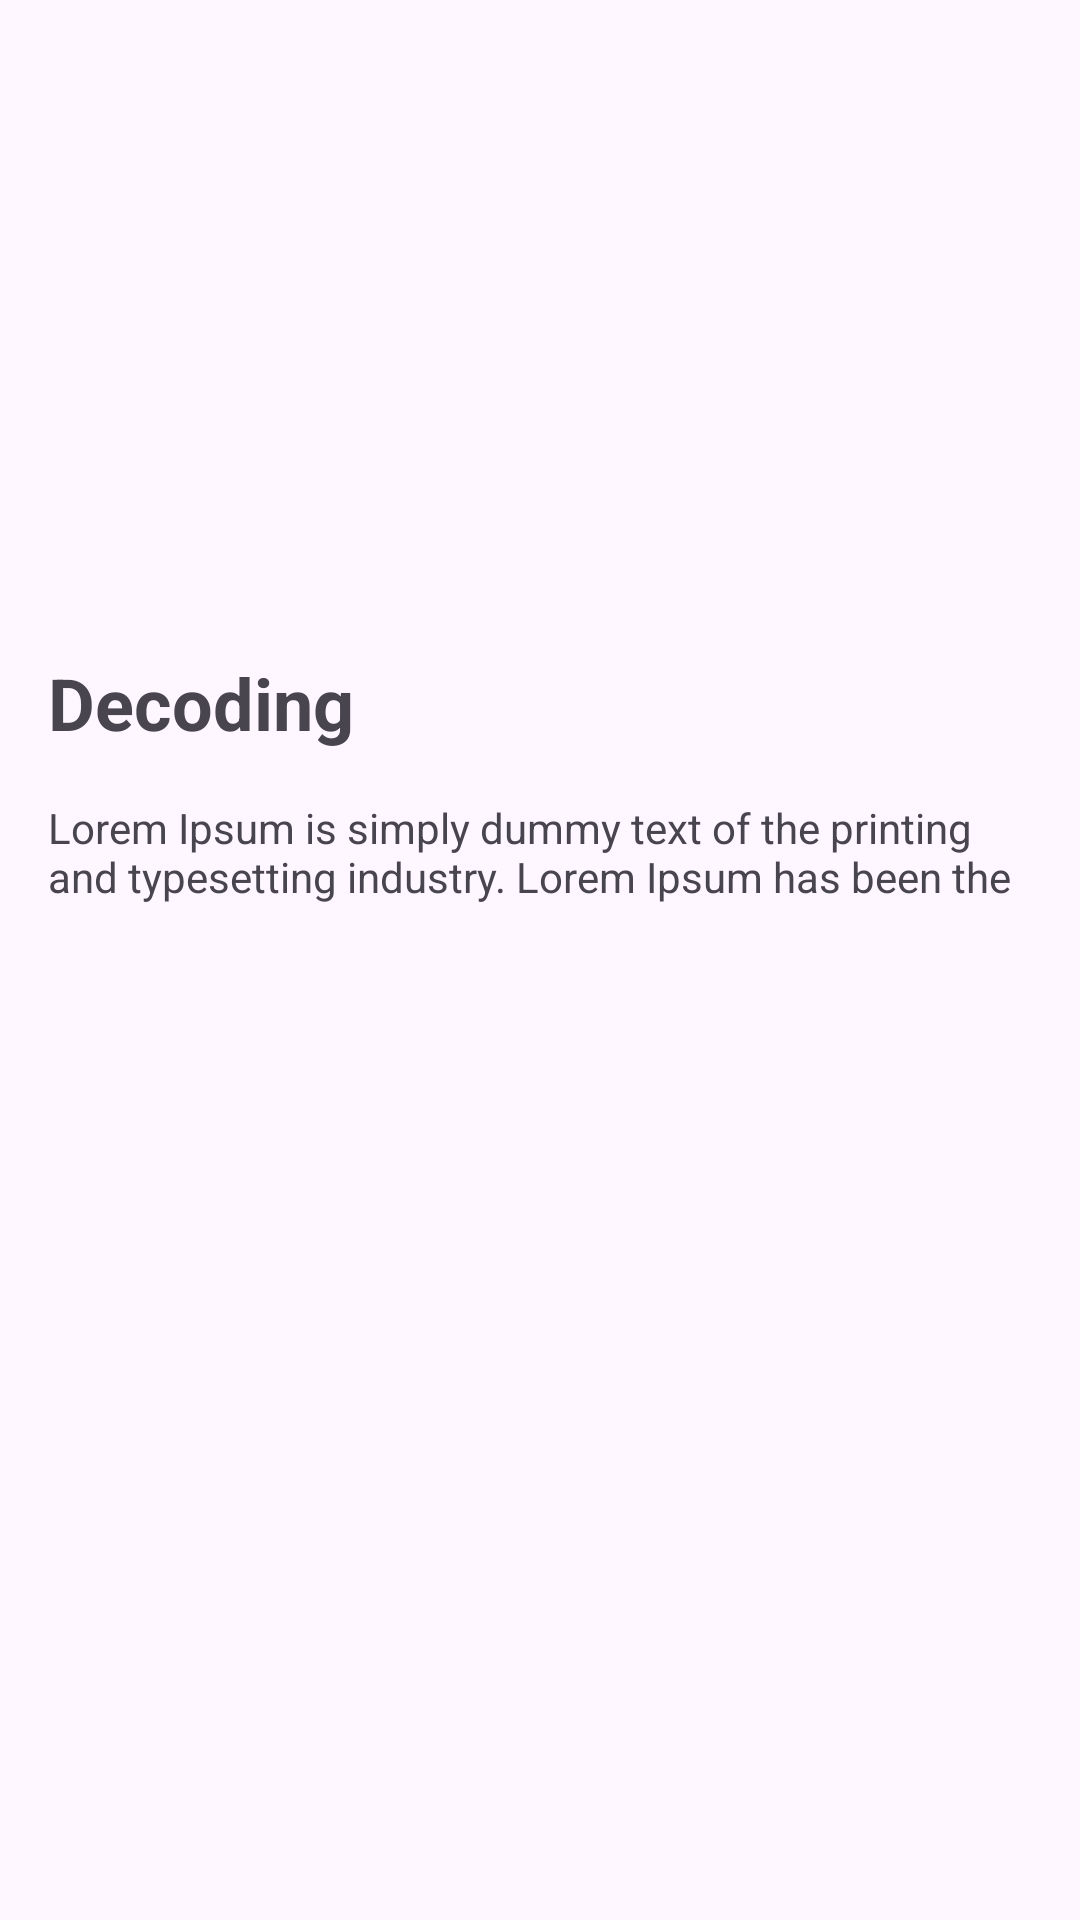

This screen was rendered from an Android layout file. Write that file and the resources it references.
<!-- AndroidManifest.xml: application theme Theme.MyStoryApp -->
<!-- res/layout/activity_detail_stories.xml -->
<?xml version="1.0" encoding="utf-8"?>
<androidx.constraintlayout.widget.ConstraintLayout xmlns:android="http://schemas.android.com/apk/res/android"
    xmlns:app="http://schemas.android.com/apk/res-auto"
    xmlns:tools="http://schemas.android.com/tools"
    android:layout_width="match_parent"
    android:layout_height="match_parent"
    tools:context=".ui.view.detail.DetailStoriesActivity">

    <ProgressBar
        android:id="@+id/progressBar"
        style="?android:attr/progressBarStyle"
        android:layout_width="wrap_content"
        android:layout_height="wrap_content"
        android:visibility="gone"
        app:layout_constraintBottom_toBottomOf="parent"
        app:layout_constraintEnd_toEndOf="parent"
        app:layout_constraintStart_toStartOf="parent"
        app:layout_constraintTop_toTopOf="parent"
        tools:visibility="visible" />

    <ImageView
        android:id="@+id/iv_photo"
        android:layout_width="match_parent"
        android:layout_height="186dp"
        android:layout_marginTop="16dp"
        app:layout_constraintEnd_toEndOf="parent"
        app:layout_constraintStart_toStartOf="parent"
        app:layout_constraintTop_toTopOf="parent"
        tools:src="@tools:sample/avatars" />

    <TextView
        android:id="@+id/tv_username"
        android:layout_width="match_parent"
        android:layout_height="wrap_content"
        android:layout_marginStart="16dp"
        android:layout_marginTop="16dp"
        android:layout_marginEnd="16dp"
        android:text="@string/title_name"
        android:textSize="24sp"

        android:textStyle="bold"
        app:layout_constraintEnd_toEndOf="parent"
        app:layout_constraintStart_toStartOf="parent"
        app:layout_constraintTop_toBottomOf="@+id/iv_photo" />

    <TextView
        android:id="@+id/tv_description"
        android:layout_width="match_parent"
        android:layout_height="wrap_content"
        android:layout_marginStart="16dp"
        android:layout_marginTop="16dp"
        android:layout_marginEnd="16dp"
        android:text="@string/desc_stories"
        app:layout_constraintEnd_toEndOf="parent"
        app:layout_constraintStart_toStartOf="parent"
        app:layout_constraintTop_toBottomOf="@+id/tv_username" />

</androidx.constraintlayout.widget.ConstraintLayout>
<!-- resources referenced by this layout -->
<resources>
  <string name="desc_stories">"Lorem Ipsum is simply dummy text of the printing and typesetting industry. Lorem Ipsum has been the "</string>
  <string name="title_name">Decoding</string>
  <style name="Theme.MyStoryApp" parent="Base.Theme.MyStoryApp" />
  <style name="Base.Theme.MyStoryApp" parent="Theme.Material3.DayNight.NoActionBar">
          
          
      </style>
</resources>
